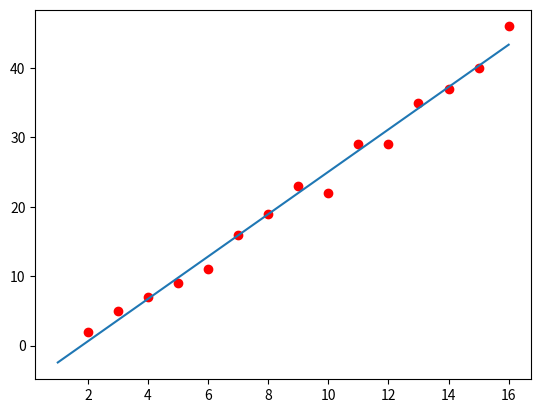

Python code for this plot:
import numpy as np 
import matplotlib
import matplotlib.pyplot as plt

# random data
A = [2,3,4,5,6,7,8,9,10,11,12,13,14,15,16]
y = [2,5,7,9,11,16,19,23,22,29,29,35,37,40,46]

# Visualize data
A = np.array([A]).T
y = np.array([y]).T

# Change row vector to column vector
plt.plot(A,y,'ro')

# Create vector 1
once = np.ones((A.shape[0],1),dtype=np.uint8)

# Combine 1 and A 
A = np.concatenate((A,once), axis=1)

# Use fomula
x = np.linalg.inv(A.T.dot(A)).dot(A.T).dot(y)

# Test data to draw
x0 = np.array([1,16]).T
y0 = x[0][0]*x0 + x[1][0]
plt.plot(x0,y0)
plt.show()